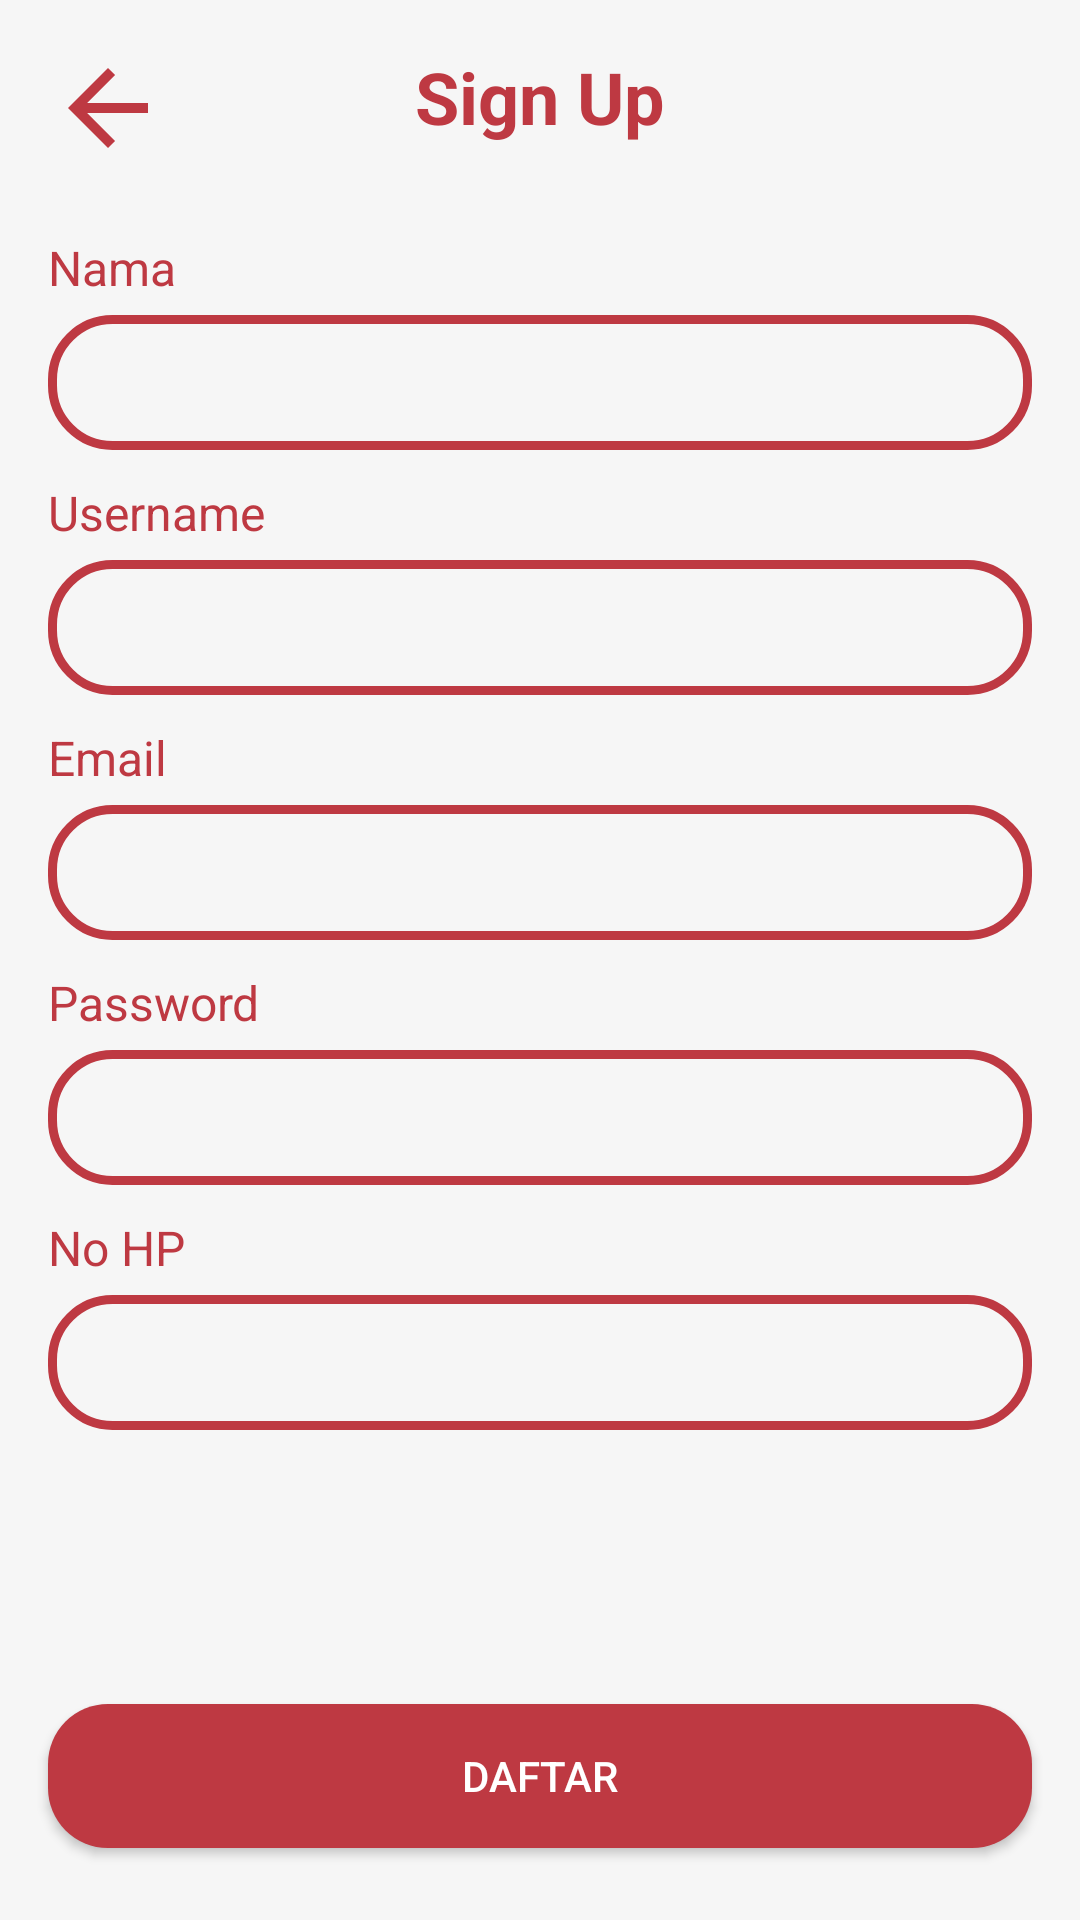

Android layout source for this screen:
<!-- AndroidManifest.xml: application theme Theme.Tubes -->
<!-- res/layout/activity_sign_up.xml -->
<?xml version="1.0" encoding="utf-8"?>
<androidx.constraintlayout.widget.ConstraintLayout xmlns:android="http://schemas.android.com/apk/res/android"
    xmlns:app="http://schemas.android.com/apk/res-auto"
    xmlns:tools="http://schemas.android.com/tools"
    android:layout_width="match_parent"
    android:layout_height="match_parent"
    android:background="@color/grey"
    tools:context=".signs.SignUpActivity">

    <ImageView
        android:id="@+id/IBackSign"
        android:layout_width="40dp"
        android:layout_height="40dp"
        android:src="@drawable/ic_back"
        app:layout_constraintStart_toStartOf="parent"
        app:layout_constraintTop_toTopOf="parent"
        android:layout_marginStart="16dp"
        android:layout_marginTop="16dp"/>

    <TextView
        android:id="@+id/TSignUp"
        android:layout_width="0dp"
        android:layout_height="wrap_content"
        app:layout_constraintStart_toStartOf="parent"
        app:layout_constraintEnd_toEndOf="parent"
        app:layout_constraintTop_toTopOf="parent"
        android:layout_marginTop="16dp"
        android:layout_marginStart="16dp"
        android:layout_marginEnd="16dp"
        android:text="Sign Up"
        android:textColor="@color/red"
        android:textStyle="bold"
        android:textSize="24sp"
        android:gravity="center"/>

    <TextView
        android:id="@+id/TNamaSign"
        android:layout_width="0dp"
        android:layout_height="wrap_content"
        app:layout_constraintStart_toStartOf="parent"
        app:layout_constraintEnd_toEndOf="parent"
        app:layout_constraintTop_toBottomOf="@id/TSignUp"
        android:textColor="@color/red"
        android:text="Nama"
        android:textSize="16sp"
        android:layout_marginTop="30dp"
        android:layout_marginStart="16dp"
        android:layout_marginEnd="16dp"/>

    <EditText
        android:id="@+id/ENamaSign"
        android:layout_width="0dp"
        android:layout_height="45dp"
        android:layout_marginStart="16dp"
        android:layout_marginTop="5dp"
        android:layout_marginEnd="16dp"
        android:background="@drawable/shape_line_red"
        android:drawablePadding="10dp"
        android:ems="10"
        android:inputType="textPersonName"
        android:paddingStart="10dp"
        app:layout_constraintEnd_toEndOf="parent"
        app:layout_constraintStart_toStartOf="parent"
        app:layout_constraintTop_toBottomOf="@id/TNamaSign"
        android:textColor="@color/red"
        tools:ignore="SpeakableTextPresentCheck,TouchTargetSizeCheck" />

    <TextView
        android:id="@+id/TUsernameSign"
        android:layout_width="0dp"
        android:layout_height="wrap_content"
        app:layout_constraintStart_toStartOf="parent"
        app:layout_constraintEnd_toEndOf="parent"
        app:layout_constraintTop_toBottomOf="@+id/ENamaSign"
        android:layout_marginTop="10dp"
        android:layout_marginStart="16dp"
        android:layout_marginEnd="16dp"
        android:textSize="16sp"
        android:text="Username"
        android:textColor="@color/red"/>

    <EditText
        android:id="@+id/EUsernameSign"
        android:layout_width="0dp"
        android:layout_height="45dp"
        android:layout_marginStart="16dp"
        android:layout_marginTop="5dp"
        android:layout_marginEnd="16dp"
        android:background="@drawable/shape_line_red"
        android:drawablePadding="10dp"
        android:ems="10"
        android:inputType="textPersonName"
        android:textColor="@color/red"
        android:paddingStart="10dp"
        app:layout_constraintEnd_toEndOf="parent"
        app:layout_constraintStart_toStartOf="parent"
        app:layout_constraintTop_toBottomOf="@id/TUsernameSign"
        tools:ignore="SpeakableTextPresentCheck,TouchTargetSizeCheck" />

    <TextView
        android:id="@+id/TEmailSign"
        android:layout_width="0dp"
        android:layout_height="wrap_content"
        app:layout_constraintStart_toStartOf="parent"
        app:layout_constraintEnd_toEndOf="parent"
        app:layout_constraintTop_toBottomOf="@+id/EUsernameSign"
        android:layout_marginTop="10dp"
        android:layout_marginStart="16dp"
        android:layout_marginEnd="16dp"
        android:textSize="16sp"
        android:text="Email"
        android:textColor="@color/red"/>

    <EditText
        android:id="@+id/EEmailSign"
        android:layout_width="0dp"
        android:layout_height="45dp"
        android:layout_marginStart="16dp"
        android:layout_marginTop="5dp"
        android:layout_marginEnd="16dp"
        android:background="@drawable/shape_line_red"
        android:drawablePadding="10dp"
        android:ems="10"
        android:inputType="textEmailAddress"
        android:textColor="@color/red"
        android:paddingStart="10dp"
        app:layout_constraintEnd_toEndOf="parent"
        app:layout_constraintStart_toStartOf="parent"
        app:layout_constraintTop_toBottomOf="@id/TEmailSign"
        tools:ignore="SpeakableTextPresentCheck,TouchTargetSizeCheck" />

    <TextView
        android:id="@+id/TPasswordSign"
        android:layout_width="0dp"
        android:layout_height="wrap_content"
        app:layout_constraintStart_toStartOf="parent"
        app:layout_constraintEnd_toEndOf="parent"
        app:layout_constraintTop_toBottomOf="@+id/EEmailSign"
        android:layout_marginTop="10dp"
        android:layout_marginStart="16dp"
        android:layout_marginEnd="16dp"
        android:textSize="16sp"
        android:text="Password"
        android:textColor="@color/red" />

    <EditText
        android:id="@+id/EPasswordSign"
        android:layout_width="0dp"
        android:layout_height="45dp"
        android:layout_marginStart="16dp"
        android:layout_marginTop="5dp"
        android:layout_marginEnd="16dp"
        android:background="@drawable/shape_line_red"
        android:drawablePadding="10dp"
        android:ems="10"
        android:inputType="textPassword"
        android:textColor="@color/red"
        android:paddingStart="10dp"
        app:layout_constraintEnd_toEndOf="parent"
        app:layout_constraintStart_toStartOf="parent"
        app:layout_constraintTop_toBottomOf="@id/TPasswordSign"
        tools:ignore="SpeakableTextPresentCheck,TouchTargetSizeCheck" />

    <TextView
        android:id="@+id/TNoHpSign"
        android:layout_width="0dp"
        android:layout_height="wrap_content"
        app:layout_constraintStart_toStartOf="parent"
        app:layout_constraintEnd_toEndOf="parent"
        app:layout_constraintTop_toBottomOf="@+id/EPasswordSign"
        android:layout_marginTop="10dp"
        android:layout_marginStart="16dp"
        android:layout_marginEnd="16dp"
        android:textSize="16sp"
        android:text="No HP"
        android:textColor="@color/red" />

    <EditText
        android:id="@+id/ENoHpSign"
        android:layout_width="0dp"
        android:layout_height="45dp"
        android:layout_marginStart="16dp"
        android:layout_marginTop="5dp"
        android:layout_marginEnd="16dp"
        android:background="@drawable/shape_line_red"
        android:drawablePadding="10dp"
        android:ems="10"
        android:inputType="phone"
        android:textColor="@color/red"
        android:paddingStart="10dp"
        app:layout_constraintEnd_toEndOf="parent"
        app:layout_constraintStart_toStartOf="parent"
        app:layout_constraintTop_toBottomOf="@id/TNoHpSign"
        tools:ignore="SpeakableTextPresentCheck,TouchTargetSizeCheck" />

    <Button
        android:id="@+id/BbuatAkun"
        android:layout_width="0dp"
        android:layout_height="wrap_content"
        android:layout_marginStart="16dp"
        android:layout_marginEnd="16dp"
        android:layout_marginBottom="24dp"
        android:background="@drawable/shape_rectangle_red"
        android:text="Daftar"
        app:layout_constraintBottom_toBottomOf="parent"
        app:layout_constraintEnd_toEndOf="parent"
        app:layout_constraintStart_toStartOf="parent"
        android:textColor="@color/white"/>


</androidx.constraintlayout.widget.ConstraintLayout>
<!-- resources referenced by this layout -->
<resources>
  <color name="grey">#F6F6F6</color>
  <color name="red">#BE3942</color>
  <color name="white">#FFFFFFFF</color>
  <!-- drawable ic_back (drawable) -->
  <vector android:height="24dp" android:tint="#BE3942"
      android:viewportHeight="24" android:viewportWidth="24"
      android:width="24dp" xmlns:android="http://schemas.android.com/apk/res/android">
      <path android:fillColor="@android:color/white" android:pathData="M20,11H7.83l5.59,-5.59L12,4l-8,8 8,8 1.41,-1.41L7.83,13H20v-2z"/>
  </vector>
  <!-- drawable shape_line_red (drawable) -->
  <?xml version="1.0" encoding="utf-8"?>
  <shape xmlns:android="http://schemas.android.com/apk/res/android"
      android:shape="rectangle">
  
      <stroke android:color="@color/red"
          android:width="3dp"/>
  
      <corners android:radius="20dp"></corners>
  </shape>
  <!-- drawable shape_rectangle_red (drawable-v24) -->
  <?xml version="1.0" encoding="utf-8"?>
  <shape xmlns:android="http://schemas.android.com/apk/res/android"
      android:shape="rectangle">
  
      <solid android:color="@color/red"/>
      <corners android:radius="20dp"></corners>
  </shape>
  <style name="Theme.Tubes" parent="Theme.AppCompat.Light.NoActionBar">
          
          <item name="colorPrimary">@color/red</item>
          <item name="colorPrimaryVariant">@color/red</item>
          <item name="colorOnPrimary">@color/red</item>
          
          <item name="colorSecondary">@color/teal_200</item>
          <item name="colorSecondaryVariant">@color/teal_700</item>
          <item name="colorOnSecondary">@color/black</item>
          
          <item name="android:statusBarColor" tools:targetApi="l">?attr/colorPrimaryVariant</item>
          
      </style>
  <color name="teal_200">#FF03DAC5</color>
  <color name="teal_700">#FF018786</color>
  <color name="black">#FF000000</color>
</resources>
